pico-8 play session: no input (idle)

[t = 1 s] idle ~1s (no d-pad/buttons)
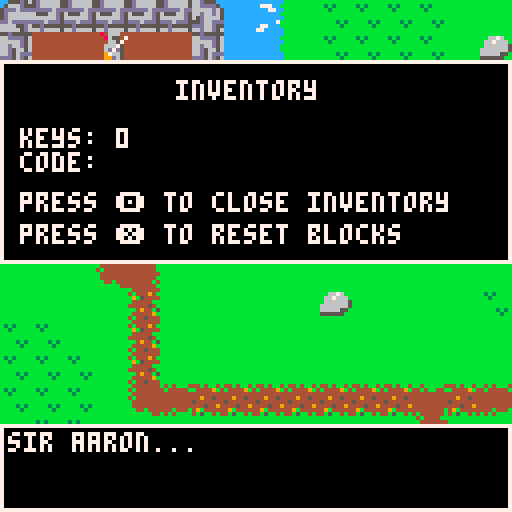

pico-8 cartridge
version 32
__lua__
-- from: uncle john, aunt gill,
--       caleb, and tessa

function _init()
	poke(0x5f5c,5)
 poke(0x5f5d,5)
 music(0)
 _update60= update_menu
	_draw= draw_menu
	start_locations={}
	movable_items = {}
	keycode = {}
	init_player(3,1,31,0)
	init_map()
	add_starts()
	add_keycode()
	add_movables()
	reading=false
	show_inventory=false
	gameover = false
end

function init_map()
 -- animation timers
 timer = 0
	anim_time = 60+rnd(10)
 
 -- setting all tiles
 wall = {46,47,3,4,59,7,38
         ,49,24,25,5,121,26,1,2
         ,50,60,61,48,35,58
         ,15,19,51,62,63,40
         ,56,57,71,72,73,74
         ,87,88,89,90,103,104
         ,76,77,92,93,108,109
         ,124,125,105,91,107,54,79,95}
 door = {5,26,121}
 cavedoor = {41}
 opendoor ={6,27,122}
 key = {32,16,110}
 waterwalk={22}
 treasure={46}
 lose={79,95}
 anim1 = {78,94}
 anim2 = {79,95}
 cavefloor = {11}
end

function init_starts(x,y)
 stloc = {}
 stloc.x = x
 stloc.y = y
 add(start_locations,stloc)
end

function add_starts()
	init_starts(48,14)
	init_starts(32,12)
	init_starts(16,12)
	init_starts(3,1)
	init_starts(11,22)
	init_starts(25,22)
	init_starts(24,16)
	init_starts(51,22)
	init_starts(24,33)
	init_starts(5,32)
	init_starts(64,11)
	init_starts(64,26)
end

function init_player(px,py,sp,sk)
	p = {}
	p.x = px
	p.y = py
	p.sprite = sp
	p.keys = sk
end

function init_code(x,y,k,sprite,act)
 code = {}
 code.x = x
 code.y = y
 code.key = k
 code.sprite = sprite
 code.active = act
 code.show = false
 add(keycode,code)
end

function add_keycode()
	init_code(3,5,"a",53,true)
	init_code(12,2,"b",37,true)
	init_code(55,10,"c",9,true)
	init_code(46,1,"d",9,true)
	init_code(31,0,"e",37,true)
	init_code(34,24,"f",21,true)
	init_code(45,23,"g",37,true)
	init_code(19,40,"h",53,true)
	init_code(60,24,"j",53,true)
	init_code(52,30,"k",53,true)
	init_code(38,18,"l",37 ,true)
	init_code(34,3,"m",9,true)
 init_code(62,14,"n",9,true)
 init_code(67,19,"o",53,true)
 init_code(9,19,"p",37,false)
 init_code(65,9,"q",9,true)
end

function init_movable(x,y,sprite)
	mi = {}
	mi.x = x
	mi.y = y
	mi.ox = x
	mi.oy = y
	mi.active = false
	mi.sprite = sprite
	add(movable_items,mi)
end

function add_movables()
	--add movable boxes
	init_movable(54,23,15)
	init_movable(23,43,15)
	init_movable(24,38,15)
	init_movable(52,30,15)
	init_movable(72,19,15)
	init_movable(70,20,15)
	init_movable(65,20,15)	
	-- add movable rocks
	init_movable(4,2,19)
	init_movable(17,6,35)
	init_movable(12,2,35)
	init_movable(45,23,35)
	init_movable(30,12,58)
	init_movable(40,8,59)
	init_movable(40,3,59)
	init_movable(37,12,59)
	init_movable(45,5,59)
	init_movable(36,10,59)
	init_movable(35,5,59)
	init_movable(38,12,59)
	init_movable(38,18,35)
	init_movable(28,29,35)
	init_movable(60,6,59)
	init_movable(34,3,59)
	init_movable(62,3,59)
	init_movable(60,1,59)
	init_movable(59,3,59)
	init_movable(9,22,35)
	init_movable(54,3,59)
	init_movable(55,4,59)
	init_movable(77,10,59)
	init_movable(74,7,59)
	init_movable(71,7,59) 
	init_movable(76,4,59)

end	


	



-->8
-- update functions

function update_menu()
	if btnp(5) then
		_update60 = update_game
		_draw = draw_game
		tb_init(61,{"sir aaron..."
		,"a magical treasure awaits!"
		,"you must find all 16 magical\nscrolls to unlock the treasure."
		,"solve the puzzles to find\nthe scrolls."
		,"go forth!"})
		sfx(58)
	end
end

function update_game()
 open_hidden()
 calc_code()
 run_anim()
 if reading then
  tb_update()
	else
  if btnp(4) then
  	display_inventory()
  	sfx(58)
 	end
 	if not show_inventory then
  	move_player()
 	else
 		if btnp(5) then
 			restart_level()
 			sfx(58)
 		end
  end
 end
end

function move_player()
	
	newx = p.x
	newy = p.y
	
	if btnp(0) then newx -=1 push="right" end
	if btnp(1) then newx +=1 push="left" end
	if btnp(2) then newy -=1 push="up" end
	if btnp(3) then newy +=1 push="down" end
	
	interact(newx,newy)
	
	if can_move(newx,newy) then
		p.x = mid(0,newx,127)
		p.y = mid(0,newy,63)
	else
		sfx(61)
	end
end
-->8
-- draw functions

function draw_menu()
	cls()
	spr(64,36,45,7,4)
	print("press ❎ to start",32,90,6)
end

function draw_game()
	cls()
	draw_map()
	draw_keycode()
	draw_player()
	draw_movables()
	tb_draw()
	draw_win()
	draw_inventory()
end

function draw_map()

	mapx = flr(p.x/16)*16
	mapy = flr(p.y/16)*16
	
	camera(mapx*8,mapy*8)
	
	map(0,0,0,0,128,64)
end

function draw_player()
	spr(p.sprite,p.x*8,p.y*8)
end

function draw_movables()
 for i=1, #movable_items do
 	spr(movable_items[i].sprite,movable_items[i].x*8,movable_items[i].y*8)
	end
end

function draw_keycode()
	ky = keycode
	for i=1, #ky do
		if ky[i].active then
			spr(ky[i].sprite,ky[i].x*8,ky[i].y*8)
		end
	end
end

function draw_inventory()
 if show_inventory then
 	local mx1=0 my1=15 mx2=127 my2=65
	 rectfill(mapx*8+mx1,mapy*8+my1,mapx*8+mx2,mapy*8+my2,0)
 	rect(mapx*8+mx1,mapy*8+my1,mapx*8+mx2,mapy*8+my2,7)
	 print("inventory",mapx*8+44,mapy*8+20,7)
	 print("\n\nkeys: "..p.keys.."\ncode: "..showcode,mapx*8+5,mapy*8+20,7)
		print("press 🅾️ to close inventory",mapx*8+5,mapy*8+48,7)
		print("press ❎ to reset blocks",mapx*8+5,mapy*8+56,7)
	end
end

function draw_win()
	if gameover and p.y>31 and p.x<8 then
		print("\^t\^whappy birthday\n    aaron",mapx*8+10,mapy*8+55,7)
		print(showcode,mapx*8+30,mapy*8+86,7)
		print("this code unlocks a",mapx*8+30,mapy*8+96,7)
		print("$30 nintendo eshop gift card!",mapx*8+6,mapy*8+102,7)
		print("don't forget to write it down",mapx*8+6,mapy*8+108,7)
	end
end
-->8
-- game functions

--  check if the player can move
function can_move(x,y)
	if is_tile(wall,x,y) or is_movable(x,y) then
		return false
	else
		return true
	end
end

-- check for tile type
function is_tile(tile_type,x,y)
	tile = mget(x,y)
	for i=1,#tile_type do
		if tile == tile_type[i] then
			return true
		end
	end
	return false
end

-- check if hit crate
function is_movable(x,y)
	for i=1,#movable_items do
		if x == movable_items[i].x and y==movable_items[i].y then
			return true
		end
	end
	return false
end

-- check if start of puzzle
function is_start(x,y)
	for i=1,#start_locations do
		if x == start_locations[i].x and y==start_locations[i].y then
			return true
		end
	end
	return false
end

-- check if a keycode
function is_keycode(x,y)
	for i=1,#keycode do
		if not keycode[i].show then
			if keycode[i].active and x == keycode[i].x and y == keycode[i].y then
				return true
			end
		end
	end
	return false
end

-- interaction options based
-- on the tile
function interact(x,y)
	if is_tile(door,x,y) then
		if x==5 and y==31 then
			local	missing_scrolls = 0
			for i=1,#keycode do
				if keycode[i].show then
					missing_scrolls +=1
				end
			end
			missing_scrolls = 16-missing_scrolls
			if missing_scrolls >0 then
				tb_init(61,{"you are still missing "..missing_scrolls.."\nmagic scrolls. come back later"})
			else
				tb_init(61,{"you found all the magic scrolls\nyou're treasure is inside"})
				swap_tile(x,y)
			end
		elseif p.keys>0 then
		swap_tile(x,y)
		p.keys -=1
	 else
	 	tb_init(61,{"the door is locked"})
	 end
	 sfx(62)
	elseif is_tile(waterwalk,x,y) then
		swap_tile(x,y)
	elseif is_movable(x,y) then
		for i=1,#movable_items do
			if x == movable_items[i].x and y== movable_items[i].y then
				movable_items[i].active = true
			end
		end
		move_item(x,y)
		sfx(59)
	elseif is_tile(key,x,y) then
		p.keys+=1
		swap_tile(x,y)
		sfx(63)
		if is_keycode(x,y) then
			update_code(x,y)
			extranote = "\nand a piece of the puzzle"
		else
			extranote = ""
		end
		tb_init(61,{"you found a key!"..extranote})
	elseif is_keycode(x,y) then
		sfx(60)
		inventory_clue = ""
		for i=1,#keycode do
			if x == keycode[i].x and y==keycode[i].y and keycode[i].key == "a" then
				inventory_clue="\ncheck your inventory with 🅾️"
			end
		end
		tb_init(61,{"you found a magic scroll!\n"..inventory_clue})
		update_code(x,y)
	elseif is_tile(treasure,x,y) then
		gameover = true
		swap_tile(x,y)
		music(26)
	elseif is_tile(lose,x,y) then
		restart_level()
		tb_init(61,{"uh-oh...","you need to watch out for\nthose spikes!"})
		sfx(28)
	end
end
		
-- swap and unswap tiles
function swap_tile(x,y)
	tile = mget(x,y)
	mset(x,y,tile+1)
end

function unswap_tile(x,y)
	tile = mget(x,y)
	mset(x,y,tile-1)
end

-- toggle tiles for animations
function toggle_tiles()
	for x=mapx,mapx+15 do
		for y=mapy,mapy+15 do
			if is_tile(anim1,x,y) then
				swap_tile(x,y)
			elseif is_tile(anim2,x,y) then
				unswap_tile(x,y)
			end
		end
	end
end

-- animation timers
function run_anim()
	if timer<0 then
		toggle_tiles()
		timer=anim_time
	end
	timer -=1
end

-- push a crate
function move_item(x,y)

	nx = x
	ny = y
 
	for i=1,#movable_items do
		if movable_items[i].active then
		
			if push == "left" then
				nx +=1
			elseif push == "right" then
			 nx -=1
			elseif push == "up" then
				ny -=1
			elseif push == "down" then
				ny +=1
			end
			if can_move(nx,ny) then
				if not is_keycode(nx,ny) then
					if not is_tile(cavedoor,nx,ny) then
						movable_items[i].x = mid(0,nx,127)
						movable_items[i].y = mid(0,ny,63)
				 end
				end
			end
		movable_items[i].active = false
		end
	end
end

-- update found code letters
function update_code(x,y)
	for i=1,#keycode do
		if x == keycode[i].x and y == keycode[i].y then
			if keycode[i].active then
				keycode[i].show = true
				keycode[i].sprite += 2
				mset(keycode[i].x,keycode[i].y,keycode[i].sprite)
			end
		end
	end
end

-- calculate code inventory
function calc_code()
	local chrs={"","","","","","","","","","","","","","","",""}
 for i=1,#keycode do
 	if keycode[i].show then
 	 chrs[i] = keycode[i].key
 	else
 		chrs[i] = " "
 	end
 end
 showcode = chrs[1]
 ..chrs[2]
 ..chrs[3]
 ..chrs[4]
 ..chrs[5]
 ..chrs[6]
 ..chrs[7]
 ..chrs[8]
 ..chrs[9]
 ..chrs[10]
 ..chrs[11]
 ..chrs[12]
 ..chrs[13]
 ..chrs[14]
 ..chrs[15]
 ..chrs[16]
end


-- show/hide inventory
function display_inventory()
	if show_inventory == false then
		show_inventory = true
	else
		show_inventory = false
	end
end

-- open hidden entrances
function open_hidden()
	if is_tile(cavefloor,46,1) then
		mset(47,14,106)
	end
	if is_movable(6,21) then
		for i=1,#keycode do		
		 if keycode[i].x==9 and keycode[i].y==19 then
				keycode[i].active = true
		 end
		end
	end
end 		

-- reset level
function restart_level()
	for x=mapx,mapx+15 do
		for y=mapy,mapy+15 do
			if is_start(x,y) then
				setx = x
 			sety = y
 		end
			for i=#movable_items,1,-1 do
				if movable_items[i].x == x and movable_items[i].y == y then
					movable_items[i].x =  movable_items[i].ox
					movable_items[i].y =  movable_items[i].oy
				end
			end
		end
	end
	p.x = setx
	p.y = sety
 if show_inventory then
	 display_inventory()
 end
end 
	
-->8
-- text boxes

function tb_init(voice,string) -- this function starts and defines a text box.
 reading=true -- sets reading to true when a text box has been called.
 tb={ -- table containing all properties of a text box. i like to work with tables, but you could use global variables if you preffer.
 str=string, -- the strings. remember: this is the table of strings you passed to this function when you called on _update()
 voice=voice, -- the voice. again, this was passed to this function when you called it on _update()
 i=1, -- index used to tell what string from tb.str to read.
 cur=0, -- buffer used to progressively show characters on the text box.
 char=0, -- current character to be drawn on the text box.
 x=0, -- x coordinate
 y=106, -- y coordginate
 w=127, -- text box width
 h=21, -- text box height
 col1=0, -- background color
 col2=7, -- border color
 col3=7, -- text color
 }
end

function tb_update()  -- this function handles the text box on every frame update.
 if tb.char<#tb.str[tb.i] then -- if the message has not been processed until it's last character:
     tb.cur+=0.5 -- increase the buffer. 0.5 is already max speed for this setup. if you want messages to show slower, set this to a lower number. this should not be lower than 0.1 and also should not be higher than 0.9
     if tb.cur>0.9 then -- if the buffer is larger than 0.9:
         tb.char+=1 -- set next character to be drawn.
         tb.cur=0    -- reset the buffer.
         if (ord(tb.str[tb.i],tb.char)!=32) sfx(tb.voice) -- play the voice sound effect.
     end
     if (btnp(5)) tb.char=#tb.str[tb.i] -- advance to the last character, to speed up the message.
 elseif btnp(5) then -- if already on the last message character and button ❎/x is pressed:
     if #tb.str>tb.i then -- if the number of strings to disay is larger than the current index (this means that there's another message to display next):
         tb.i+=1 -- increase the index, to display the next message on tb.str
         tb.cur=0 -- reset the buffer.
         tb.char=0 -- reset the character position.
     else -- if there are no more messages to display:
         reading=false -- set reading to false. this makes sure the text box isn't drawn on screen and can be used to resume normal gameplay.
     end
  elseif btnp(4) then
  	display_inventory()
 end
end

function tb_draw() -- this function draws the text box.
	tb.x=mapx*8
	tb.y=106+mapy*8
	if reading then -- only draw the text box if reading is true, that is, if a text box has been called and tb_init() has already happened.
	 rectfill(tb.x,tb.y,tb.x+tb.w,tb.y+tb.h,tb.col1) -- draw the background.
	 rect(tb.x,tb.y,tb.x+tb.w,tb.y+tb.h,tb.col2) -- draw the border.
	 print(sub(tb.str[tb.i],1,tb.char),tb.x+2,tb.y+2,tb.col3) -- draw the text.
	end
end
__gfx__
00000000ccccccccccccccccbbbbbbbbcccccccb6655556655444444bcccccccb3bbbbbb22222222222222222222222db4bbbbb444b4bb4b4444444499999999
00000000ccccccccc777ccccbbbcbccccccccccb6556d55655444444bccccccc333bb3bb255555522222222222d222224b4bb44bb44449b44444444492922229
00000000ccccccccccc77cccbbccccccccccccbb5566d65555444444bccccccc333b333b5fffaff52222222222222dd244444444444444444444444b94949499
00000000ccccccccccccccccbcccccccccccccbb56d6d66555444444bbcccccc333b333b55559555222222222d2222224444444444944544444444bb94449449
00000000ccccccccccccccc7bccccccccccccccb56d6666555444444bccccccc333b333b5ddd9dd5222222222222222244444444544444444444444b92549499
00000000ccccccccccccc777bbccccccccccccbb56d6696555444444bbccccccb5bb333b55555552222222222d22d22244444444444544944444444b92549449
00000000ccccccccc77cccccbccccccccbcbcbbb5666d96555444444bbbccbcbb45bb5bb2222222222222222222222224444444b49b444444b4b44bb92229429
00000000cccccccc77ccccccbbccccccbbbbbbbb5d66666555444444bbbbbbbbbbbbb45b2222222222222222222222d2b444444b4b5bb4b4b4b4bbbb99999999
44444444444444444444449444444444b4444444c444c44ccccccccccccccc44bbbbbb3b2520255022555522552222224b4444bbb4444444bbbb4b4b08066600
aaa444444444444494445444446676444b444444c5555554ccccccccc4c4444cbb3bb333255025502556d55255222222b44444444b44494bbb44b4b400865507
999aaaa4444444444444444446676664b44444445fffaff5cccccccc44444444b333b333222022005566d65555222222b444444bb9b54444b444444400066570
949999944444444444444544466666654b44444455559555cccccccc44444444b333b3332250000056d6d66555222222bb44444bb44444bbb444444400666750
99949494444444445444444466666665b44444445ddd9dd5cccccccc44444444b333b3332520550056d6666555222222bb4444b44444454bbb444444006d7d50
44444444444444444444449466666554b44444445555555ccccccccc44444444b333bb5b2250555056d6696555222222b444444bbb4944b5b444444400976650
44444444444444444454444455555544bb44b44444444444cccccccc4c44cc4cbb5bbb4b220055505666d965552222224b444444b444449b444444440099d650
44444444444444444444445444444444bbbbbb44c44c4ccccccccccccccc4cccbb4bbbbb000255505d66666555222222b444444b4b445444444444440006d600
bbbbbbbbbbbbbbbbbbbbbbbbbbbbbbbbbb4bbbbbbbbbbbbbbbbbbbbbbbbbbbbb022222220400002255000020250000554c4444ccb4b4bbb45555555555555555
aaabbbbbbbbbbbbbb3b3bbbbbb6676bb44bb44bbb555555bccbbcbbbbbbbbbbb02252255404000055000000220000005c44444444b44444b5444444554444445
999aaaabbbbbbbbbbb3bbbbbb667666b4444444b5fffaff5ccccccbbbbbbbbbb00525252040000000000020000000000c444444c44444444544444455a9aa9a5
9b99999bbbbbbbbbbbbbbbbbb66666654444444b55559555cccccccbbbbbbbbb20000000400000000000002200000000cc44444c444444445292292551aaaa15
999b9b9bbbbbbbbbbbbbbbbb66666665444444445ddd9dd5ccccccbbbbbbbbbb55550222440000000000000200000000cc4444c4444444445494494551a99a15
bbbbbbbbbbbbbbbbbbbb3b3b6666655b4444444b5555555bcccccccbbbbbbbbb55550255004000000000002002000200c444444c44444444544444455a4aa4a5
bbbbbbbbbbbbbbbbbbbbb3bb555555bb444444b4bbbbbbbbccccccbbbbbbbbbb555000554000000550000202202020024c444444444b444b5224222552242225
bbbbbbbbbbbbbbbbbbbbbbbbbbbbbbbb4444444bbbbbbbbbcccccccbbbbbbbbb00000000040000552200002002022020c444444cb4b4bbbb5555555555555555
6d5666665d66666555d5555566d66d66b444444b44444444bbbbbbbb444444443000000000000000422222242dddddd2000000000000000366d555cccc555d56
6d5566665d66666566dddd5655d66dddbb4444bb45555554bbbbbbbb444444440225225502252255425555222d5555dd550005505500055066dddd5cc5666d55
ddddd6ddddddd6dd66666d56ddd66d55b44444445fffaff5bbbbbbbb44444444005252520052525225525552d55d555d552055505520555066666d655ddd6ddd
666666d5655566d566d66d5656666d564444444b55559555bbbbbbbb44444444000000000000000025522552d55dd55d222055502220555066d66d655d666666
666666d5666666d566d5665656d66d66b4b4b4445ddd9dd5bbbbbbbb44444444055502220555022222555552dd55555d000000000000000065d666655d666666
ddd6ddd5ddd6ddd566d56ddd55d666664b44b4bb55555554bbbbbbbb44444444055502550555025525552252d555dd5d252525002525250055d66ddddd6ddddd
55d6665c55d55555ddd56d56c5dddd66b4bbbb4b44444444bbbbbbbb44444444055000550550005522552522dd55d5dd5522522055225220ddd66d55666655d6
65d555cc66d6666555d66d56cc555d66bb44bbb444444444bbbbbbbb444444440000000030000000222222242dddddd2000000030000000066d66d56666665d6
00000000000000000000000000000000000000000000555500000000cccccccbbbbbbbbbccccccccbbccccccbb4b4bbb6d56666666d66d664444444444444444
00005555555000000000000000000000000000000000599500000000ccccccbbcbcbbccbccccccccbcccccccb4b444b46d55666655d66ddd4444444446444644
00055999595000000000000000000000000000000000559500000000cccccccbccccccccccccccccbccccccc4b4b4444ddddd6ddddd66d552524252425242524
00059559955000000000000000000000000000000000595500000000ccccccbbccccccccccccccccbbcccccc4b444444666666d556666d564244424442444244
00059559995500000000000000000000000000000000555000000000ccccccbbccccccccccccccccbbccccccbbbb4444666666d556d66d664444444444444444
00055595995500000555055555555005550555555550000055555000cccccccbccccccccccccccccbcccccccbb444444ddd6ddd555d666664444444446444644
005555a5a9a50005559555a955a95055a555a955995500055a595000cccccccbccccccccbccbbcbcbbccccccb4b444b455d6665445dddd662524252425242524
005aa9555a950005a9aa9a5a9aa5555a9a955a995a9500559a955000ccccccbbccccccccbbbbbbbbbccccccc4bb4b4bb65d5554444555d664244424442444244
00555777777550555557755775757775577557755775005775555000bbbbbbbbcccccccbbccccc777ccccccc66d5555566d5554444555d562222222222222222
0055a599aa9a5059aaaa955aa55559a55aa559a55aa5055aa5aa5000cbcbcbbcc777ccbbbbccc77c77cccc7c66dddd6666dddd5445666d552222222226222622
055a9a5555a955599559a59a95555a9559a55a9559a555999aa95000ccccc7ccccc77ccbbb7cccccc7cccc7c66666d6566666d655ddd6ddd1512151215121512
55999999559999999999999999555999599599995999555555995500cc7cccccccccccbbbcccccccccccc77c66d66d6566d66d655d6666662122212221222122
59555999955955555955955595559999995555955595555999559500c77ccccccccccccbbbccccccccccc7cc65d6666565d666655d6666662222222222222222
59555595555555555555550555055559555005550555059559555500c7cccc7cccccc7bbbcc77ccccc7ccccc46d6666455d66ddddd6ddddd2222222226222622
59995555000559995000000000000055500000000000055555500000c7cccc77c77cccbbbbcc777ccbbcbcbc44d66644ddd66d55666655d61512151215121512
55555000000599995500000000000000000000000000000000000000ccccccc777cccccbbcccccccbbbbbbbb4444444466d66d56666665d62122212221222122
00000000005599999550000000000000000000000555500000000000bbbbbbbbbbbbbbbbbbccccbb0200002255d555556d56666666d66d662222222222222222
00000000005999599950000000000000000000000599500000000000cbcbcbbccbcbbccbbccccccb2020000566dddd566d55666655d66dddaaa2222222222222
00000000055995559955550555000555500555555599555000000000ccccc7ccccccccccbccccccb0200000066666d56ddddd6ddddd66d55999aaaa222222222
0000000005a9a555a9a5955595555599555595955999995000000000cc7cccccccccccccbbcccccb2000000066d66d56666666d556666d569299999222222222
0000000005aa95559aa5aa5aaa955a9aa55aa955aaa9a55000000000c77cccccccccccccbbccccbb2200000066d56656666666d556d66d669992929222222222
00000000057775557775775577577755757755555577550000000000c7cccc7cccccccccbccccccb0020000066d56dddddd6ddd555d666662222222222222222
0000000005a9a555a9a5a9559a55aa5aa59a9aa555aa500000000000b7ccbc77bbcbcccbbbccccbb20000005ddd56d5655d6665bb5dddd662222222222222222
00000000055a95559a559a55a9559a9555a9aa9555a9555000000000bbbbbbbbbbbbbbbbbcccccbb0200005555d66d5665d555bbbb555d662222222222222222
00000000005999599955999999559955995559995599995000000000b444444bbb4b4bb455555599555555550000000066d555bbbb555d560000000000000000
00000000005999999555599959999999959999999999955000000000b44444444b444b4bd6666559555555550000000066dddd5bb5666d550000000000000000
0000000000555999555995555555599999559555555555000000000044444444444444bb66ddd655444444440000000066666d655ddd6ddd0000000000000000
00000000000055599555950000005555555555000000000000000000444444444444bbbb66666665444444440000000066d66d655d6666660000000000000000
0000000000000055999955000000000000000000000000000000000044444444444444b46d66ddd5444444440000000065d666655d6666660000000000000000
00000000000000055595500000000000000000000000000000000000444444444444b4b469966655444444440000000055d66ddddd6ddddd0000000000000000
00000000000000000555000000000000000000000000000000000000b44bb4b44b444b4b666665594444444400000000ddd66d55666655d60000000000000000
000000000000000000000000000000000000000000000000000000004bbbbb4bbbb4b4bb55555599444444440000000066d66d56666665d60000000000000000
8282828282b28291000000000000000081a4102020101010c2102020101040810000000000000000000000000000000000000000000000000000000000000000
00000000000000000000000000000000000000000000000000000000000000000000000000000000000000000000000000000000000000000000000000000000
91a0a0a0a0a0a09100000000000000008170101010102010c2101020204081810000000000000000000000000000000000000000000000000000000000000000
00000000000000000000000000000000000000000000000000000000000000000000000000000000000000000000000000000000000000000000000000000000
91a0a0a0b0a0a091000000000000000081d71313131313135013131313c781810000000000000000000000000000000000000000000000000000000000000000
00000000000000000000000000000000000000000000000000000000000000000000000000000000000000000000000000000000000000000000000000000000
91b0b0e2b0b0a0910000000000000000812311111111111111231111012381810000000000000000000000000000000000000000000000000000000000000000
00000000000000000000000000000000000000000000000000000000000000000000000000000000000000000000000000000000000000000000000000000000
91a0a0a0b0a0a0910000000000000000812311f0f0f0f0f0f0231111112381810000000000000000000000000000000000000000000000000000000000000000
00000000000000000000000000000000000000000000000000000000000000000000000000000000000000000000000000000000000000000000000000000000
8282828282828291000000000000000081231111111111111123e4f4e42381810000000000000000000000000000000000000000000000000000000000000000
00000000000000000000000000000000000000000000000000000000000000000000000000000000000000000000000000000000000000000000000000000000
000000000000000000000000000000008123f0f0f0f0f0f011231111112381810000000000000000000000000000000000000000000000000000000000000000
00000000000000000000000000000000000000000000000000000000000000000000000000000000000000000000000000000000000000000000000000000000
0000000000000000000000000000000081d61313131313c511b5f4f4f42381810000000000000000000000000000000000000000000000000000000000000000
00000000000000000000000000000000000000000000000000000000000000000000000000000000000000000000000000000000000000000000000000000000
00000000000000000000000000000000818123111111112311e41111112381810000000000000000000000000000000000000000000000000000000000000000
00000000000000000000000000000000000000000000000000000000000000000000000000000000000000000000000000000000000000000000000000000000
00000000000000000000000000000000818123111111112311e41111112381810000000000000000000000000000000000000000000000000000000000000000
00000000000000000000000000000000000000000000000000000000000000000000000000000000000000000000000000000000000000000000000000000000
000000000000000000000000000000008181d6c5111111d413131350132381810000000000000000000000000000000000000000000000000000000000000000
00000000000000000000000000000000000000000000000000000000000000000000000000000000000000000000000000000000000000000000000000000000
00000000000000000000000000000000818181231111111111111111d5c681810000000000000000000000000000000000000000000000000000000000000000
00000000000000000000000000000000000000000000000000000000000000000000000000000000000000000000000000000000000000000000000000000000
00000000000000000000000000000000818181d6131313c51111d513c68181810000000000000000000000000000000000000000000000000000000000000000
00000000000000000000000000000000000000000000000000000000000000000000000000000000000000000000000000000000000000000000000000000000
0000000000000000000000000000000081818181818181d61313c681818181810000000000000000000000000000000000000000000000000000000000000000
00000000000000000000000000000000000000000000000000000000000000000000000000000000000000000000000000000000000000000000000000000000
00000000000000000000000000000000818181818181818181818181818181810000000000000000000000000000000000000000000000000000000000000000
00000000000000000000000000000000000000000000000000000000000000000000000000000000000000000000000000000000000000000000000000000000
00000000000000000000000000000000818181818181818181818181818181810000000000000000000000000000000000000000000000000000000000000000
__map__
3f31313131313e01582122222222212118181818181818181818181818181821282828282828282828282828282828282828282828282828282828282828282828282828282828282828282828282828000000000000000000000000000000000000000000000000000000000000000000000000000000000000000000000000
3211111111113201472122222222212321181818181818181818181818181808283b0a0a0b0b0b0a0a0a190a0a0a0a28283b3b3b0a0a190a0a190a0a0a0a0a28280a3b0a0a0a0a3b3b3b0a0a0a3b3b28000000000000000000000000000000000000000000000000000000000000000000000000000000000000000000000000
3211111110113202582121222222212121181818181818181818181818181808280a0b0a0a0b0b0b0a3b190a0b0a0a28283b0a0a0a3b190a0a190a0a3b0a0a28280a0a5e5f5e0a0a0a190a0a0a0a3b28000000000000000000000000000000000000000000000000000000000000000000000000000000000000000000000000
3211111111113201472121222221212121211818181818181818181818181808280a0a0a3b3b3b280a28190a0b0b0a28280a0a0a0a0a0a0a0a193b0a6e3b0a28280a3b5f0a5f0a0a0a190a0a0a0a0a28000000000000000000000000000000000000000000000000000000000000000000000000000000000000000000000000
32111111111132015821212121212121212118181818181818181818181818082828280a282828190b0b190a0a0b0a28280a28282828280a3b193b0a3b0a0a28282828281a28283b5e5e0a0a6e0a0a28000000000000000000000000000000000000000000000000000000000000000000000000000000000000000000000000
33315c115d313001042121212121212121212118181818181818181818181808280a3b0a3b0b0a190a0a193b3b0a3b28280a190a0a0a0a0a0a193b3b3b0a0a28283b3b3b0a0a0a0a3b3b0a0a0a0a0a28000000000000000000000000000000000000000000000000000000000000000000000000000000000000000000000000
0133311131300247212121212121212121202118181818181818181818181808280a0a0a0a0a0a190a0a190a0a0a0a28280a190a0a0a0a0a6e190a0a0a0a0a28280a0a3b0a0a0a3b3b3b5e2828282828000000000000000000000000000000000000000000000000000000000000000000000000000000000000000000000000
495a3105315a4904212121212121212121222121181818181818181818181808280a0b0b0b0a0a190a0a190a0a0a0a28280a190a0a2828282819281a281a2828280a0a0a3b0a0a0a0a0a0a0a0a0a0a28000000000000000000000000000000000000000000000000000000000000000000000000000000000000000000000000
2121211424212121212121212121212122222221211818181818181818181808280a0a0b0b1928280a2828281a282828280a190a0a195e0a5f0a5f0a190a0a28280a0a0a0a3b0a3b0a190a0a0a0a0a28000000000000000000000000000000000000000000000000000000000000000000000000000000000000000000000000
212121211d212121212123212121212222222222212121212121181818180808280a0a0a0a3b0a0b0a0a0a0a0a0a0a28280a190a0a190a5e0a5e0a5e190a0a28280a0a0a0a0a0a3b0a190a0a0a0a0a28000000000000000000000000000000000000000000000000000000000000000000000000000000000000000000000000
222221211d212121212121212121212121222221212121232121212121212138283b3b3b0a190a0b0b0b0a0a0a0a0a28280a190a0a195e0a5f0a5f0a190a0a28282828282828282828282828280a3b28000000000000000000000000000000000000000000000000000000000000000000000000000000000000000000000000
222222211d212121212121212121212121222221212121212121212121212128280b0a0a0a190a0a0a0a0a0a0a0a0a28280a190a0a190a5e0a5e0a5e190a0a6a2a0a0a0a0a0a5e0a0a0a0a0a0a0a0a28000000000000000000000000000000000000000000000000000000000000000000000000000000000000000000000000
22222221142d0d0d0d0d0d0d0d0c0d2d2d2d0d2d2d2d0d0d0d2d0d2d0d0d0c292a0b0b0a0a0a0a0a0a0a0a0b0b0b0a28280a190a0a195e0a5f0a5f0a190a0a28280a0a0a0a0a5e0a0a0a0a0a0a0a0a28000000000000000000000000000000000000000000000000000000000000000000000000000000000000000000000000
212222212121212121212121211c212121212121212118181818181818181c39280a0b0a0a190a0a0b0b0b0b0b0b0a28285e195f5f5f0a5e0a5e0a5e190a0a28280a0a0a0a0a5e0a0a0a0a0a0a0a0a28000000000000000000000000000000000000000000000000000000000000000000000000000000000000000000000000
212121212121212121222222211c212121212123211818181818181818181818280a0a0a0a190a0a0a0a0a0a0a0a0a282a0a190a0a5e0a0a5f0a5f0a190a0a28280a0a0a0a0a5e0a0a0a0a0a0a0a0a28000000000000000000000000000000000000000000000000000000000000000000000000000000000000000000000000
212123212121212121222222221c212121212121181818181818181818181818282828282828282828282828282828282828282828282828282828282828282828282828282828282828282828282828000000000000000000000000000000000000000000000000000000000000000000000000000000000000000000000000
212121212121212121222222221c21212121211818181818181818181818181839282828282828282828282828282828282828282828282828282828282828280f0f0f0f0f0f0f0f0f0f0f0f0f0f0f0f000000000000000000000000000000000000000000000000000000000000000000000000000000000000000000000000
212121212121212121212121211d21212121211818181818181818181818181821212121212222222218181818181818180f0f0f0f0f0f0f0f0f0f0f0f0f0f0f0f0f0f0f0f0f0f0f0f0f0f0f0f0f0f0f000000000000000000000000000000000000000000000000000000000000000000000000000000000000000000000000
212121212121212121212121211d21212121212118181818181818182121212121212121212222222218181818181818180f1011110f1111114f4f111111110f0f1111110f0f0f110f1111111111110f000000000000000000000000000000000000000000000000000000000000000000000000000000000000000000000000
212123212323232121212121211d21212121222121212121212121212121212121212121212122222218181818181818180f1111110f111111110f111111110f0f1111110f0f1111111111111111110f000000000000000000000000000000000000000000000000000000000000000000000000000000000000000000000000
212123212321232121212121211c21212222222222222221212121212123212121212121212121211818181818181818180f1111114e111111110f111111110f0f110f0f111111110f11110f0f11110f000000000000000000000000000000000000000000000000000000000000000000000000000000000000000000000000
212123212336212121212121211d21212222222222222221212121212121212121212121212121211818181818211818180f0f0f0f0f0f0f0f0f0f4e0f0f0f0f0f11111111110f110f11110f0f11110f000000000000000000000000000000000000000000000000000000000000000000000000000000000000000000000000
212123212321232121214b0c2d772d0d0d2d2d2d0d0d2d2d2d782222222121034857574826212121181818182121222222214b1111111111111111111111110f0f0f0f0f0f0f0f0f0f1111111111110f000000000000000000000000000000000000000000000000000000000000000000000000000000000000000000000000
21212321232323212121211c212121212121212121212121212121212222215901020101012621211818182121211818180f0f0f0f0f110f0f0f0f0f0f0f0f0f0f0f0f0f0f0f0f0f0f1111111111110f000000000000000000000000000000000000000000000000000000000000000000000000000000000000000000000000
21212121212121212121211c212121212121212121212121034848262122221616161701015821211818182121211818180f1111111111111111110f1111110f0f1111111111110f0f0f0f0f0f4e0f0f000000000000000000000000000000000000000000000000000000000000000000000000000000000000000000000000
21212121212121211e0d0d0e212121212121212121212103020101014848570201020201010421210808212121181818180f1111111111111111110f0f11110f0f4f4f4e110f110f0f0f0f0f0f110f0f000000000000000000000000000000000000000000000000000000000000000000000000000000000000000000000000
21212121212121211c22222222222121212121212103674949495a5a495a5a5a49010202042121211818181818181818180f111111111111111111110f1111111111114e110f110f0f0f0f0f0f4e0f0f000000000000000000000000000000000000000000000000000000000000000000000000000000000000000000000000
21212121212121211c222222222222212121212103042121212121212121212121074904212121181818181818181818180f0f110f0f0f0f0f0f0f0f0f11110f0f4f4f4e110f110f0f0f0f0f0f110f0f000000000000000000000000000000000000000000000000000000000000000000000000000000000000000000000000
212123212121214b0e222222222121212121036704212121212121212121212221212121212121181818181818181818180f10111111110f114e114f0f0f050f0f111111110f110f0f0f0f0f0f4e0f0f000000000000000000000000000000000000000000000000000000000000000000000000000000000000000000000000
212121212121212121212222212321212103042121212121212121212021212222222321211818181818181818181818180f111111111111114e114f1111110f0f0f0f0f0f0f1111117911114e110f0f000000000000000000000000000000000000000000000000000000000000000000000000000000000000000000000000
21212121212121212121212121212121216921212321214b242121212121212122222218181818181818181818181818180f11111111110f114e114f1111110f0f0f0f0f0f0f0f0f0f0f0f0f0f0f0f0f000000000000000000000000000000000000000000000000000000000000000000000000000000000000000000000000
28282828281a283d1818181818181818184a4848484848482c4848484848261818181818181818181818181818181818180f0f0f0f0f0f0f0f0f0f0f0f0f0f0f0f0f0f0f0f0f0f0f0f0f0f0f0f0f0f0f000000000000000000000000000000000000000000000000000000000000000000000000000000000000000000000000
